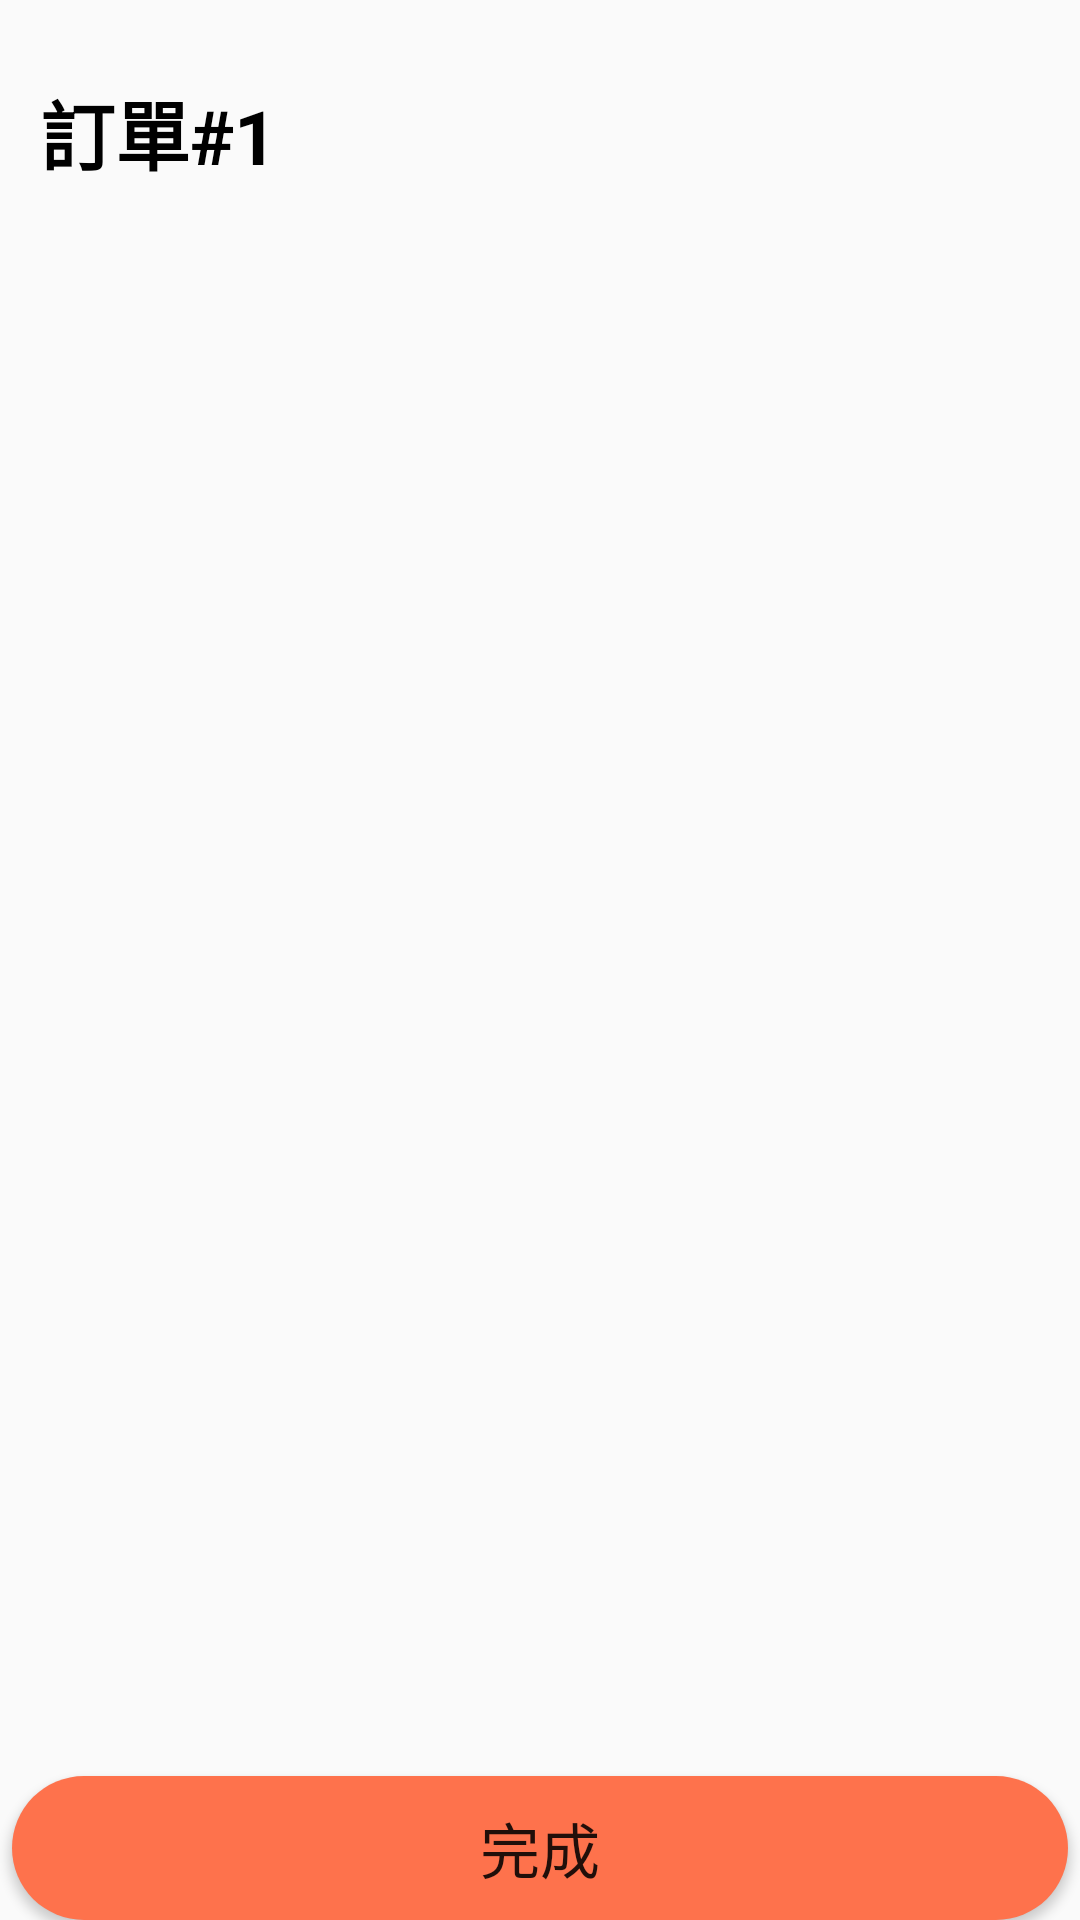

Layout XML and referenced resources for this Android screen:
<!-- AndroidManifest.xml: application theme Theme.Nav4.NoActionBar -->
<!-- res/layout/activity_order_detail.xml -->
<?xml version="1.0" encoding="utf-8"?>
<androidx.constraintlayout.widget.ConstraintLayout xmlns:android="http://schemas.android.com/apk/res/android"
    xmlns:app="http://schemas.android.com/apk/res-auto"
    xmlns:tools="http://schemas.android.com/tools"
    android:layout_width="match_parent"
    android:layout_height="match_parent"
    tools:context=".ui.store.OrderDetailActivity">

    <TextView
        android:id="@+id/txv_categoriesname"
        android:layout_width="wrap_content"
        android:layout_height="wrap_content"
        android:text="訂單#1"
        android:textColor="#000000"
        android:textSize="25sp"
        android:textStyle="bold"
        app:layout_constraintBottom_toBottomOf="parent"
        app:layout_constraintEnd_toEndOf="parent"
        app:layout_constraintHorizontal_bias="0.048"
        app:layout_constraintStart_toStartOf="parent"
        app:layout_constraintTop_toTopOf="parent"
        app:layout_constraintVertical_bias="0.043" />

    <androidx.recyclerview.widget.RecyclerView
        android:id="@+id/order_recycle"
        android:layout_width="375dp"
        android:layout_height="518dp"
        app:layout_constraintBottom_toBottomOf="parent"
        app:layout_constraintEnd_toEndOf="parent"
        app:layout_constraintHorizontal_bias="0.428"
        app:layout_constraintStart_toStartOf="parent"
        app:layout_constraintTop_toTopOf="parent"
        app:layout_constraintVertical_bias="0.548" />

    <Button
        android:id="@+id/button8"
        android:layout_width="352dp"
        android:layout_height="48dp"
        android:background="@drawable/checkorderbutton"
        android:text="完成"
        android:textSize="20sp"
        app:layout_constraintBottom_toBottomOf="parent"
        app:layout_constraintEnd_toEndOf="parent"
        app:layout_constraintStart_toStartOf="parent" />
</androidx.constraintlayout.widget.ConstraintLayout>
<!-- resources referenced by this layout -->
<resources>
  <!-- drawable checkorderbutton (drawable) -->
  <?xml version="1.0" encoding="utf-8"?>
  <selector xmlns:android="http://schemas.android.com/apk/res/android">
  
      <item>
          <shape android:shape="rectangle"  >
              <corners android:radius="50dip" />
              <gradient android:angle="-90" android:startColor="#FE724C" android:endColor="#FE724C" />
          </shape>
      </item>
  
  </selector>
  <style name="Theme.Nav4.NoActionBar">
          <item name="windowActionBar">false</item>
          <item name="windowNoTitle">true</item>
      </style>
</resources>
